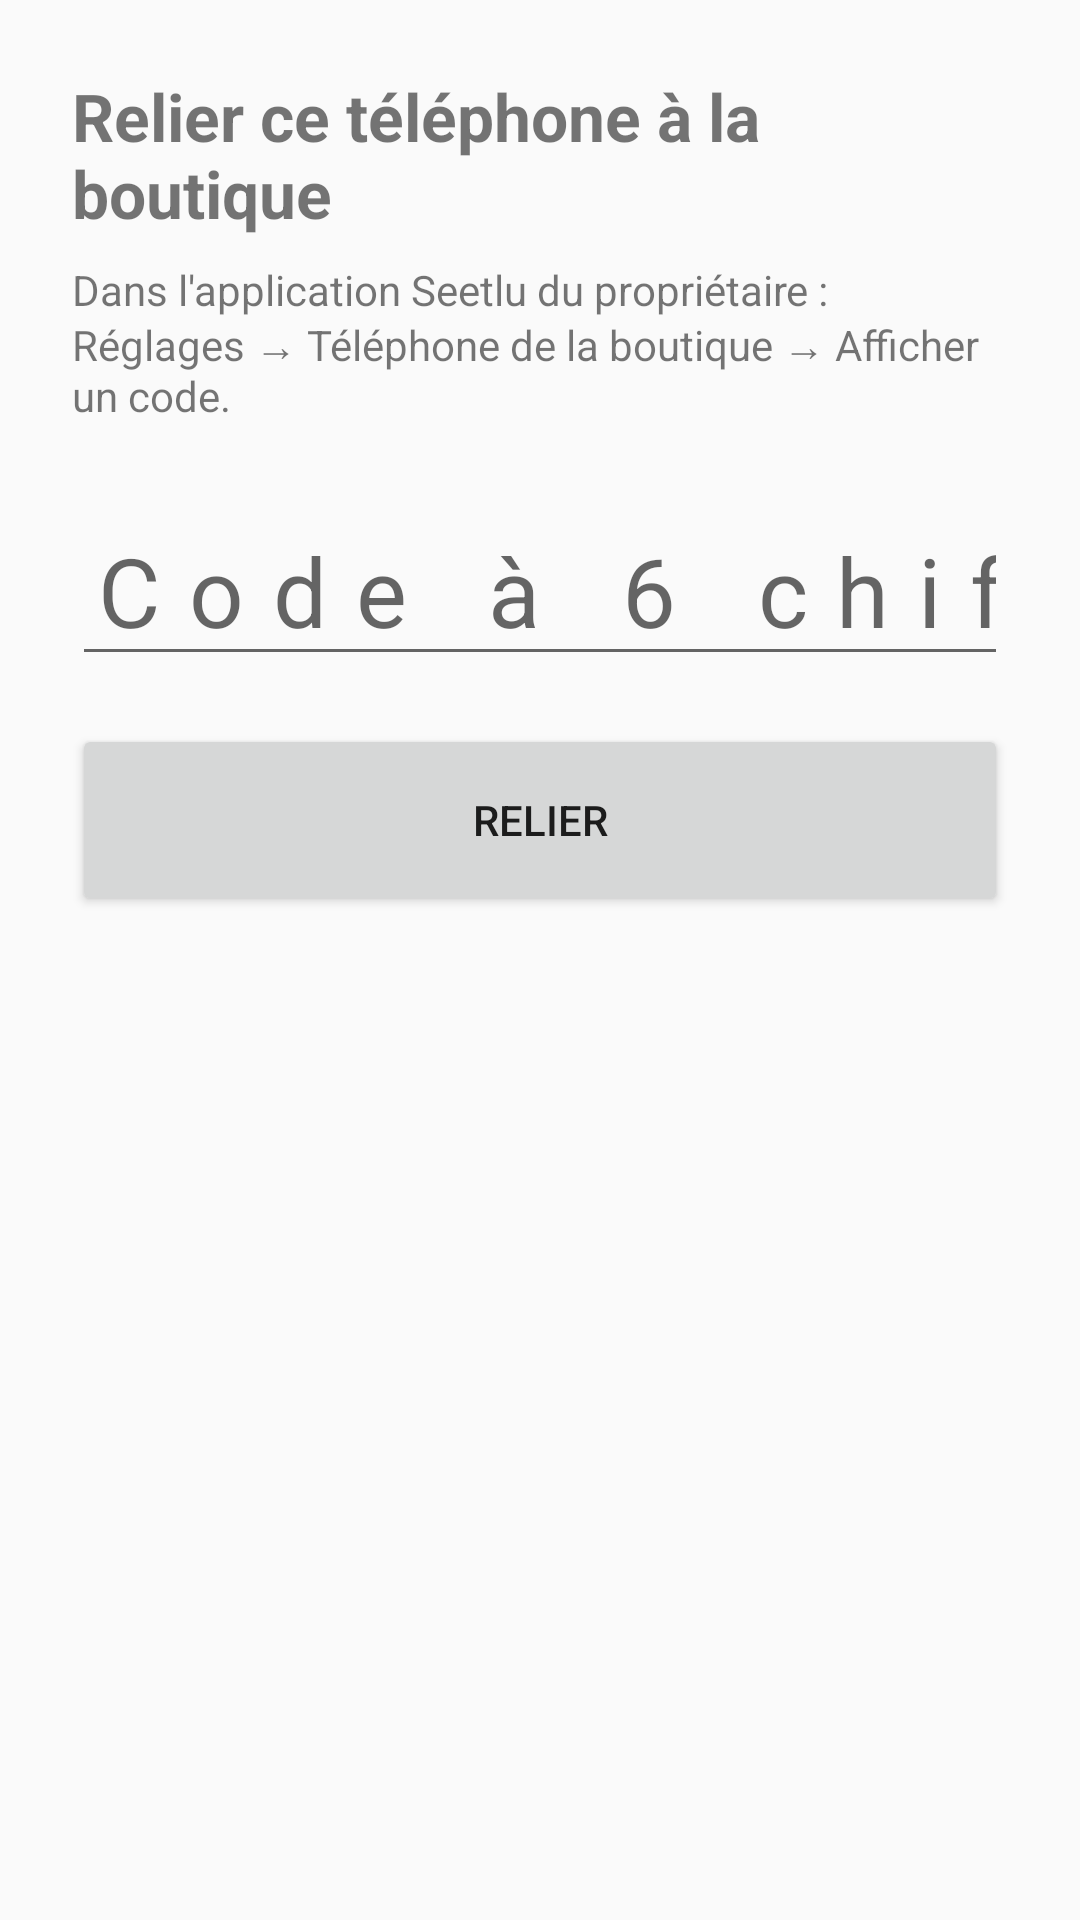

Reconstruct the res/layout file that produces this screen, plus the resources it refers to.
<!-- AndroidManifest.xml: application theme Theme.Seetlu -->
<!-- res/layout/activity_pair.xml -->
<?xml version="1.0" encoding="utf-8"?>
<LinearLayout xmlns:android="http://schemas.android.com/apk/res/android"
    android:layout_width="match_parent"
    android:layout_height="match_parent"
    android:orientation="vertical"
    android:padding="24dp">

    <TextView
        android:layout_width="match_parent"
        android:layout_height="wrap_content"
        android:text="@string/pair_title"
        android:textSize="22sp"
        android:textStyle="bold" />

    <TextView
        android:layout_width="match_parent"
        android:layout_height="wrap_content"
        android:layout_marginTop="8dp"
        android:text="@string/pair_help" />

    <EditText
        android:id="@+id/pair_code"
        android:layout_width="match_parent"
        android:layout_height="wrap_content"
        android:layout_marginTop="24dp"
        android:hint="@string/pair_hint"
        android:importantForAutofill="no"
        android:inputType="number"
        android:letterSpacing="0.3"
        android:maxLength="6"
        android:textSize="32sp" />

    <Button
        android:id="@+id/pair_button"
        android:layout_width="match_parent"
        android:layout_height="64dp"
        android:layout_marginTop="16dp"
        android:text="@string/pair_button" />

    <TextView
        android:id="@+id/pair_error"
        android:layout_width="match_parent"
        android:layout_height="wrap_content"
        android:layout_marginTop="12dp"
        android:textColor="#DC2626" />
</LinearLayout>
<!-- resources referenced by this layout -->
<resources>
  <string name="pair_button">Relier</string>
  <string name="pair_help">Dans l\'application Seetlu du propriétaire : Réglages → Téléphone de la boutique → Afficher un code.</string>
  <string name="pair_hint">Code à 6 chiffres</string>
  <string name="pair_title">Relier ce téléphone à la boutique</string>
  <style name="Theme.Seetlu" parent="Theme.AppCompat.Light.DarkActionBar">
          <item name="colorPrimary">#0F766E</item>
          <item name="colorPrimaryDark">#115E59</item>
          <item name="colorAccent">#0F766E</item>
      </style>
</resources>
